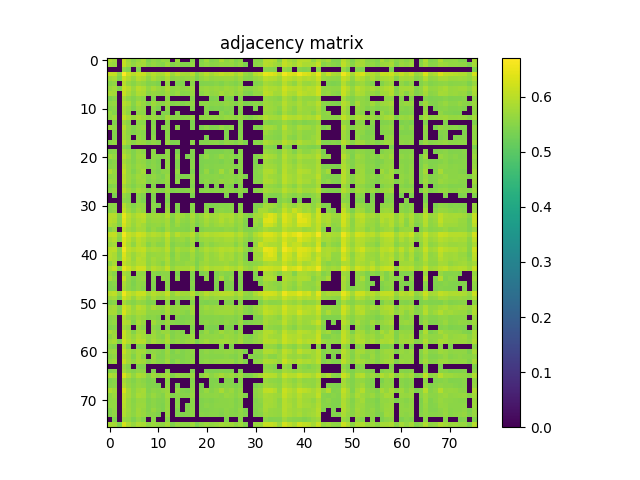

The data file committed next to this chart (first rows):
5.883699999999999486e-01, 5.727100000000000524e-01, 0.000000000000000000e+00, 6.127799999999999914e-01, 5.723200000000000509e-01, 5.507300000000000528e-01, 5.681800000000000184e-01, 5.835000000000000187e-01, 5.410300000000000109e-01, 5.588999999999999524e-01, 5.483900000000000441e-01, 5.647100000000000453e-01, 5.600600000000000023e-01, 0.000000000000000000e+00, 5.706599999999999451e-01, 0.000000000000000000e+00, 0.000000000000000000e+00, 5.508600000000000163e-01, 0.000000000000000000e+00, 5.459600000000000009e-01, 5.734700000000000353e-01, 5.476699999999999902e-01, 5.522599999999999731e-01, 5.859699999999999909e-01
5.727100000000000524e-01, 5.674700000000000299e-01, 0.000000000000000000e+00, 6.104899999999999771e-01, 5.807999999999999829e-01, 5.608300000000000507e-01, 5.787400000000000322e-01, 5.776599999999999513e-01, 5.508800000000000363e-01, 5.641000000000000458e-01, 5.545999999999999819e-01, 5.487600000000000255e-01, 5.714599999999999680e-01, 5.460899999999999643e-01, 5.590699999999999559e-01, 5.474599999999999467e-01, 5.464499999999999913e-01, 5.622399999999999620e-01, 0.000000000000000000e+00, 5.525099999999999456e-01, 5.618100000000000316e-01, 5.541899999999999604e-01, 5.576900000000000190e-01, 5.653799999999999937e-01
0.000000000000000000e+00, 0.000000000000000000e+00, 0.000000000000000000e+00, 5.607600000000000362e-01, 5.435299999999999576e-01, 0.000000000000000000e+00, 5.426999999999999602e-01, 0.000000000000000000e+00, 0.000000000000000000e+00, 0.000000000000000000e+00, 0.000000000000000000e+00, 0.000000000000000000e+00, 0.000000000000000000e+00, 0.000000000000000000e+00, 0.000000000000000000e+00, 0.000000000000000000e+00, 0.000000000000000000e+00, 0.000000000000000000e+00, 0.000000000000000000e+00, 0.000000000000000000e+00, 0.000000000000000000e+00, 0.000000000000000000e+00, 0.000000000000000000e+00, 0.000000000000000000e+00
6.127799999999999914e-01, 6.104899999999999771e-01, 5.607600000000000362e-01, 6.709699999999999553e-01, 6.145599999999999952e-01, 5.953500000000000458e-01, 6.133199999999999763e-01, 6.119900000000000340e-01, 5.797799999999999621e-01, 5.967599999999999572e-01, 5.843800000000000106e-01, 5.858799999999999564e-01, 6.092800000000000438e-01, 5.737700000000000022e-01, 5.960100000000000398e-01, 5.796400000000000441e-01, 5.767099999999999449e-01, 5.969299999999999606e-01, 5.513299999999999867e-01, 5.773700000000000498e-01, 5.965599999999999792e-01, 5.803700000000000525e-01, 5.927599999999999536e-01, 6.075599999999999890e-01
5.723200000000000509e-01, 5.807999999999999829e-01, 5.435299999999999576e-01, 6.145599999999999952e-01, 5.917900000000000382e-01, 5.681399999999999784e-01, 5.955599999999999783e-01, 5.853599999999999914e-01, 5.593200000000000394e-01, 5.824700000000000433e-01, 5.665799999999999725e-01, 5.618800000000000461e-01, 5.847999999999999865e-01, 5.534299999999999775e-01, 5.619499999999999496e-01, 5.562500000000000222e-01, 5.615599999999999481e-01, 5.711899999999999755e-01, 5.409800000000000164e-01, 5.616299999999999626e-01, 5.717200000000000060e-01, 5.626799999999999580e-01, 5.683799999999999963e-01, 5.671300000000000230e-01
5.507300000000000528e-01, 5.608300000000000507e-01, 0.000000000000000000e+00, 5.953500000000000458e-01, 5.681399999999999784e-01, 5.504200000000000204e-01, 5.713000000000000300e-01, 5.633399999999999519e-01, 5.455699999999999994e-01, 5.499500000000000499e-01, 5.416900000000000048e-01, 0.000000000000000000e+00, 5.656099999999999461e-01, 0.000000000000000000e+00, 5.448100000000000165e-01, 5.439000000000000501e-01, 0.000000000000000000e+00, 5.535099999999999465e-01, 0.000000000000000000e+00, 5.436100000000000376e-01, 5.455400000000000249e-01, 5.463900000000000423e-01, 5.516400000000000192e-01, 5.443000000000000060e-01
5.681800000000000184e-01, 5.787400000000000322e-01, 5.426999999999999602e-01, 6.133199999999999763e-01, 5.955599999999999783e-01, 5.713000000000000300e-01, 5.976200000000000401e-01, 5.872899999999999787e-01, 5.627100000000000435e-01, 5.812300000000000244e-01, 5.678499999999999659e-01, 5.583799999999999875e-01, 5.868799999999999573e-01, 5.569600000000000106e-01, 5.620199999999999640e-01, 5.561300000000000132e-01, 5.634400000000000519e-01, 5.711699999999999555e-01, 0.000000000000000000e+00, 5.643000000000000238e-01, 5.704000000000000181e-01, 5.655999999999999917e-01, 5.688600000000000323e-01, 5.654500000000000082e-01
5.835000000000000187e-01, 5.776599999999999513e-01, 0.000000000000000000e+00, 6.119900000000000340e-01, 5.853599999999999914e-01, 5.633399999999999519e-01, 5.872899999999999787e-01, 5.843800000000000106e-01, 5.540699999999999514e-01, 5.642700000000000493e-01, 5.592200000000000504e-01, 5.569300000000000361e-01, 5.741300000000000292e-01, 5.552300000000000013e-01, 5.679499999999999549e-01, 5.500099999999999989e-01, 5.520300000000000207e-01, 5.640699999999999603e-01, 0.000000000000000000e+00, 5.547199999999999909e-01, 5.680399999999999894e-01, 5.590800000000000214e-01, 5.653399999999999537e-01, 5.766599999999999504e-01
5.410300000000000109e-01, 5.508899999999999908e-01, 0.000000000000000000e+00, 5.797799999999999621e-01, 5.593299999999999939e-01, 5.455799999999999539e-01, 5.627100000000000435e-01, 5.540699999999999514e-01, 0.000000000000000000e+00, 5.425999999999999712e-01, 0.000000000000000000e+00, 0.000000000000000000e+00, 5.564200000000000257e-01, 0.000000000000000000e+00, 0.000000000000000000e+00, 0.000000000000000000e+00, 0.000000000000000000e+00, 5.497499999999999609e-01, 0.000000000000000000e+00, 0.000000000000000000e+00, 0.000000000000000000e+00, 5.417499999999999538e-01, 5.426900000000000057e-01, 0.000000000000000000e+00
5.588999999999999524e-01, 5.641000000000000458e-01, 0.000000000000000000e+00, 5.967599999999999572e-01, 5.824700000000000433e-01, 5.499399999999999844e-01, 5.812300000000000244e-01, 5.642700000000000493e-01, 5.425999999999999712e-01, 5.718999999999999639e-01, 5.560699999999999532e-01, 5.513500000000000068e-01, 5.689600000000000213e-01, 5.459300000000000264e-01, 5.516400000000000192e-01, 5.449899999999999745e-01, 5.505100000000000549e-01, 5.608600000000000252e-01, 0.000000000000000000e+00, 5.533200000000000340e-01, 5.566299999999999581e-01, 5.519600000000000062e-01, 5.535799999999999610e-01, 5.509600000000000053e-01
5.483900000000000441e-01, 5.545999999999999819e-01, 0.000000000000000000e+00, 5.843800000000000106e-01, 5.665799999999999725e-01, 5.416900000000000048e-01, 5.678499999999999659e-01, 5.592200000000000504e-01, 0.000000000000000000e+00, 5.560699999999999532e-01, 5.424700000000000077e-01, 0.000000000000000000e+00, 5.575799999999999645e-01, 0.000000000000000000e+00, 0.000000000000000000e+00, 0.000000000000000000e+00, 0.000000000000000000e+00, 5.492599999999999705e-01, 0.000000000000000000e+00, 0.000000000000000000e+00, 5.479500000000000481e-01, 5.412000000000000144e-01, 5.451000000000000290e-01, 5.424700000000000077e-01
5.647100000000000453e-01, 5.487600000000000255e-01, 0.000000000000000000e+00, 5.858799999999999564e-01, 5.618900000000000006e-01, 0.000000000000000000e+00, 5.583799999999999875e-01, 5.569300000000000361e-01, 0.000000000000000000e+00, 5.513500000000000068e-01, 0.000000000000000000e+00, 5.468199999999999728e-01, 5.473700000000000232e-01, 0.000000000000000000e+00, 5.428199999999999692e-01, 0.000000000000000000e+00, 0.000000000000000000e+00, 0.000000000000000000e+00, 0.000000000000000000e+00, 0.000000000000000000e+00, 5.482900000000000551e-01, 0.000000000000000000e+00, 0.000000000000000000e+00, 5.553900000000000503e-01
5.600600000000000023e-01, 5.714599999999999680e-01, 0.000000000000000000e+00, 6.092800000000000438e-01, 5.847999999999999865e-01, 5.656200000000000117e-01, 5.868799999999999573e-01, 5.741399999999999837e-01, 5.564200000000000257e-01, 5.689600000000000213e-01, 5.575799999999999645e-01, 5.473700000000000232e-01, 5.798999999999999710e-01, 5.495999999999999774e-01, 5.552200000000000468e-01, 5.523400000000000531e-01, 5.541399999999999659e-01, 5.677299999999999569e-01, 0.000000000000000000e+00, 5.567299999999999471e-01, 5.597699999999999898e-01, 5.583799999999999875e-01, 5.627199999999999980e-01, 5.578300000000000480e-01
0.000000000000000000e+00, 5.460899999999999643e-01, 0.000000000000000000e+00, 5.737700000000000022e-01, 5.534299999999999775e-01, 0.000000000000000000e+00, 5.569600000000000106e-01, 5.552300000000000013e-01, 0.000000000000000000e+00, 5.459300000000000264e-01, 0.000000000000000000e+00, 0.000000000000000000e+00, 5.496100000000000430e-01, 0.000000000000000000e+00, 0.000000000000000000e+00, 0.000000000000000000e+00, 0.000000000000000000e+00, 5.407199999999999784e-01, 0.000000000000000000e+00, 0.000000000000000000e+00, 0.000000000000000000e+00, 0.000000000000000000e+00, 0.000000000000000000e+00, 0.000000000000000000e+00
5.706599999999999451e-01, 5.590699999999999559e-01, 0.000000000000000000e+00, 5.960100000000000398e-01, 5.619499999999999496e-01, 5.447999999999999510e-01, 5.620199999999999640e-01, 5.679499999999999549e-01, 0.000000000000000000e+00, 5.516499999999999737e-01, 0.000000000000000000e+00, 5.428199999999999692e-01, 5.552200000000000468e-01, 0.000000000000000000e+00, 5.531599999999999850e-01, 0.000000000000000000e+00, 0.000000000000000000e+00, 5.447899999999999965e-01, 0.000000000000000000e+00, 5.411200000000000454e-01, 5.562200000000000477e-01, 5.426600000000000312e-01, 5.462599999999999678e-01, 5.622399999999999620e-01
0.000000000000000000e+00, 5.474599999999999467e-01, 0.000000000000000000e+00, 5.796400000000000441e-01, 5.562500000000000222e-01, 5.438899999999999846e-01, 5.561300000000000132e-01, 5.500099999999999989e-01, 0.000000000000000000e+00, 5.449899999999999745e-01, 0.000000000000000000e+00, 0.000000000000000000e+00, 5.523400000000000531e-01, 0.000000000000000000e+00, 0.000000000000000000e+00, 0.000000000000000000e+00, 0.000000000000000000e+00, 0.000000000000000000e+00, 0.000000000000000000e+00, 0.000000000000000000e+00, 0.000000000000000000e+00, 0.000000000000000000e+00, 0.000000000000000000e+00, 0.000000000000000000e+00
0.000000000000000000e+00, 5.464499999999999913e-01, 0.000000000000000000e+00, 5.767099999999999449e-01, 5.615599999999999481e-01, 0.000000000000000000e+00, 5.634400000000000519e-01, 5.520300000000000207e-01, 0.000000000000000000e+00, 5.505100000000000549e-01, 0.000000000000000000e+00, 0.000000000000000000e+00, 5.541399999999999659e-01, 0.000000000000000000e+00, 0.000000000000000000e+00, 0.000000000000000000e+00, 0.000000000000000000e+00, 0.000000000000000000e+00, 0.000000000000000000e+00, 0.000000000000000000e+00, 5.409800000000000164e-01, 0.000000000000000000e+00, 0.000000000000000000e+00, 0.000000000000000000e+00
5.508600000000000163e-01, 5.622399999999999620e-01, 0.000000000000000000e+00, 5.969299999999999606e-01, 5.711899999999999755e-01, 5.535099999999999465e-01, 5.711699999999999555e-01, 5.640699999999999603e-01, 5.497499999999999609e-01, 5.608600000000000252e-01, 5.492599999999999705e-01, 0.000000000000000000e+00, 5.677299999999999569e-01, 5.407199999999999784e-01, 5.447899999999999965e-01, 0.000000000000000000e+00, 0.000000000000000000e+00, 5.556400000000000228e-01, 0.000000000000000000e+00, 5.467699999999999783e-01, 5.463200000000000278e-01, 5.513799999999999812e-01, 5.530899999999999705e-01, 5.448100000000000165e-01
0.000000000000000000e+00, 0.000000000000000000e+00, 0.000000000000000000e+00, 5.513299999999999867e-01, 5.409800000000000164e-01, 0.000000000000000000e+00, 0.000000000000000000e+00, 0.000000000000000000e+00, 0.000000000000000000e+00, 0.000000000000000000e+00, 0.000000000000000000e+00, 0.000000000000000000e+00, 0.000000000000000000e+00, 0.000000000000000000e+00, 0.000000000000000000e+00, 0.000000000000000000e+00, 0.000000000000000000e+00, 0.000000000000000000e+00, 0.000000000000000000e+00, 0.000000000000000000e+00, 0.000000000000000000e+00, 0.000000000000000000e+00, 0.000000000000000000e+00, 0.000000000000000000e+00
5.459600000000000009e-01, 5.525099999999999456e-01, 0.000000000000000000e+00, 5.773700000000000498e-01, 5.616299999999999626e-01, 5.436100000000000376e-01, 5.643000000000000238e-01, 5.547199999999999909e-01, 0.000000000000000000e+00, 5.533200000000000340e-01, 0.000000000000000000e+00, 0.000000000000000000e+00, 5.567299999999999471e-01, 0.000000000000000000e+00, 5.411200000000000454e-01, 0.000000000000000000e+00, 0.000000000000000000e+00, 5.467800000000000438e-01, 0.000000000000000000e+00, 0.000000000000000000e+00, 5.430099999999999927e-01, 5.425100000000000477e-01, 5.420899999999999608e-01, 5.420800000000000063e-01
5.734700000000000353e-01, 5.618100000000000316e-01, 0.000000000000000000e+00, 5.965599999999999792e-01, 5.717200000000000060e-01, 5.455400000000000249e-01, 5.704000000000000181e-01, 5.680399999999999894e-01, 0.000000000000000000e+00, 5.566299999999999581e-01, 5.479500000000000481e-01, 5.482900000000000551e-01, 5.597699999999999898e-01, 0.000000000000000000e+00, 5.562200000000000477e-01, 0.000000000000000000e+00, 5.409800000000000164e-01, 5.463099999999999623e-01, 0.000000000000000000e+00, 5.430099999999999927e-01, 5.614099999999999646e-01, 5.430199999999999472e-01, 5.488800000000000345e-01, 5.650399999999999867e-01
5.476699999999999902e-01, 5.541899999999999604e-01, 0.000000000000000000e+00, 5.803700000000000525e-01, 5.626799999999999580e-01, 5.463900000000000423e-01, 5.655900000000000372e-01, 5.590800000000000214e-01, 5.417499999999999538e-01, 5.519600000000000062e-01, 5.412000000000000144e-01, 0.000000000000000000e+00, 5.583799999999999875e-01, 0.000000000000000000e+00, 5.426600000000000312e-01, 0.000000000000000000e+00, 0.000000000000000000e+00, 5.513799999999999812e-01, 0.000000000000000000e+00, 5.425100000000000477e-01, 5.430199999999999472e-01, 5.442799999999999860e-01, 5.458699999999999664e-01, 5.419000000000000483e-01
5.522599999999999731e-01, 5.576900000000000190e-01, 0.000000000000000000e+00, 5.927599999999999536e-01, 5.683799999999999963e-01, 5.516400000000000192e-01, 5.688600000000000323e-01, 5.653399999999999537e-01, 5.426900000000000057e-01, 5.535799999999999610e-01, 5.451000000000000290e-01, 0.000000000000000000e+00, 5.627199999999999980e-01, 0.000000000000000000e+00, 5.462599999999999678e-01, 0.000000000000000000e+00, 0.000000000000000000e+00, 5.530899999999999705e-01, 0.000000000000000000e+00, 5.420899999999999608e-01, 5.488800000000000345e-01, 5.458699999999999664e-01, 5.491399999999999615e-01, 5.490000000000000435e-01
5.859699999999999909e-01, 5.653799999999999937e-01, 0.000000000000000000e+00, 6.075599999999999890e-01, 5.671300000000000230e-01, 5.443000000000000060e-01, 5.654500000000000082e-01, 5.766599999999999504e-01, 0.000000000000000000e+00, 5.509600000000000053e-01, 5.424700000000000077e-01, 5.553900000000000503e-01, 5.578300000000000480e-01, 0.000000000000000000e+00, 5.622399999999999620e-01, 0.000000000000000000e+00, 0.000000000000000000e+00, 5.447999999999999510e-01, 0.000000000000000000e+00, 5.420800000000000063e-01, 5.650399999999999867e-01, 5.419000000000000483e-01, 5.490099999999999980e-01, 5.782599999999999962e-01
5.563200000000000367e-01, 5.626400000000000290e-01, 0.000000000000000000e+00, 5.973800000000000221e-01, 5.713099999999999845e-01, 5.562000000000000277e-01, 5.740800000000000347e-01, 5.674500000000000099e-01, 5.480699999999999461e-01, 5.616299999999999626e-01, 5.484900000000000331e-01, 5.413999999999999924e-01, 5.686099999999999488e-01, 0.000000000000000000e+00, 5.485600000000000476e-01, 5.431700000000000417e-01, 5.438199999999999701e-01, 5.596900000000000208e-01, 0.000000000000000000e+00, 5.479600000000000026e-01, 5.528999999999999471e-01, 5.505799999999999583e-01, 5.548699999999999743e-01, 5.497699999999999809e-01
5.713399999999999590e-01, 5.640300000000000313e-01, 0.000000000000000000e+00, 6.025199999999999445e-01, 5.694799999999999862e-01, 5.524799999999999711e-01, 5.688299999999999468e-01, 5.728299999999999503e-01, 5.448100000000000165e-01, 5.575999999999999845e-01, 5.471799999999999997e-01, 5.495700000000000029e-01, 5.637900000000000134e-01, 0.000000000000000000e+00, 5.575999999999999845e-01, 0.000000000000000000e+00, 0.000000000000000000e+00, 5.555900000000000283e-01, 0.000000000000000000e+00, 5.461099999999999843e-01, 5.580199999999999605e-01, 5.486600000000000366e-01, 5.531399999999999650e-01, 5.649699999999999722e-01
5.430199999999999472e-01, 5.512500000000000178e-01, 0.000000000000000000e+00, 5.809400000000000119e-01, 5.600500000000000478e-01, 5.445499999999999785e-01, 5.618900000000000006e-01, 5.557600000000000318e-01, 0.000000000000000000e+00, 5.436999999999999611e-01, 0.000000000000000000e+00, 0.000000000000000000e+00, 5.554200000000000248e-01, 0.000000000000000000e+00, 0.000000000000000000e+00, 0.000000000000000000e+00, 0.000000000000000000e+00, 5.460199999999999498e-01, 0.000000000000000000e+00, 0.000000000000000000e+00, 5.414900000000000269e-01, 0.000000000000000000e+00, 5.425900000000000167e-01, 0.000000000000000000e+00
5.556900000000000173e-01, 5.656900000000000261e-01, 0.000000000000000000e+00, 5.983100000000000085e-01, 5.764000000000000234e-01, 5.568100000000000271e-01, 5.788200000000000012e-01, 5.695500000000000007e-01, 5.457899999999999974e-01, 5.648999999999999577e-01, 5.507800000000000473e-01, 5.463299999999999823e-01, 5.706900000000000306e-01, 5.449399999999999800e-01, 5.488699999999999690e-01, 5.457400000000000029e-01, 5.487900000000000000e-01, 5.590199999999999614e-01, 0.000000000000000000e+00, 5.499500000000000499e-01, 5.555299999999999683e-01, 5.504400000000000404e-01, 5.544900000000000384e-01, 5.524999999999999911e-01
0.000000000000000000e+00, 5.411700000000000399e-01, 0.000000000000000000e+00, 5.671500000000000430e-01, 5.522599999999999731e-01, 0.000000000000000000e+00, 5.550800000000000178e-01, 5.473599999999999577e-01, 0.000000000000000000e+00, 5.421399999999999553e-01, 0.000000000000000000e+00, 0.000000000000000000e+00, 5.505400000000000293e-01, 0.000000000000000000e+00, 0.000000000000000000e+00, 0.000000000000000000e+00, 0.000000000000000000e+00, 5.407699999999999729e-01, 0.000000000000000000e+00, 0.000000000000000000e+00, 0.000000000000000000e+00, 0.000000000000000000e+00, 0.000000000000000000e+00, 0.000000000000000000e+00
0.000000000000000000e+00, 0.000000000000000000e+00, 0.000000000000000000e+00, 5.581899999999999640e-01, 5.488899999999999890e-01, 0.000000000000000000e+00, 5.534599999999999520e-01, 5.409899999999999709e-01, 0.000000000000000000e+00, 5.435999999999999721e-01, 0.000000000000000000e+00, 0.000000000000000000e+00, 5.449699999999999545e-01, 0.000000000000000000e+00, 0.000000000000000000e+00, 0.000000000000000000e+00, 0.000000000000000000e+00, 0.000000000000000000e+00, 0.000000000000000000e+00, 0.000000000000000000e+00, 0.000000000000000000e+00, 0.000000000000000000e+00, 0.000000000000000000e+00, 0.000000000000000000e+00
5.543799999999999839e-01, 5.551199999999999468e-01, 0.000000000000000000e+00, 5.928200000000000136e-01, 5.651699999999999502e-01, 5.452599999999999669e-01, 5.642200000000000548e-01, 5.621599999999999930e-01, 0.000000000000000000e+00, 5.537199999999999900e-01, 5.424700000000000077e-01, 0.000000000000000000e+00, 5.583599999999999675e-01, 0.000000000000000000e+00, 5.443400000000000460e-01, 0.000000000000000000e+00, 0.000000000000000000e+00, 5.505799999999999583e-01, 0.000000000000000000e+00, 0.000000000000000000e+00, 5.476600000000000357e-01, 5.417699999999999738e-01, 5.455499999999999794e-01, 5.499600000000000044e-01
5.524299999999999766e-01, 5.603500000000000147e-01, 0.000000000000000000e+00, 6.072300000000000475e-01, 5.730800000000000338e-01, 5.519600000000000062e-01, 5.742399999999999727e-01, 5.635000000000000009e-01, 0.000000000000000000e+00, 5.498499999999999499e-01, 0.000000000000000000e+00, 0.000000000000000000e+00, 5.688400000000000123e-01, 0.000000000000000000e+00, 5.430099999999999927e-01, 0.000000000000000000e+00, 0.000000000000000000e+00, 5.525299999999999656e-01, 0.000000000000000000e+00, 0.000000000000000000e+00, 5.543599999999999639e-01, 0.000000000000000000e+00, 5.511099999999999888e-01, 5.565200000000000147e-01
5.973899999999999766e-01, 5.967599999999999572e-01, 5.528499999999999526e-01, 6.448599999999999888e-01, 6.002999999999999448e-01, 5.817700000000000093e-01, 5.992499999999999494e-01, 6.046099999999999808e-01, 5.669499999999999540e-01, 5.756900000000000350e-01, 5.753300000000000081e-01, 5.676900000000000279e-01, 5.936700000000000310e-01, 5.525900000000000256e-01, 5.814399999999999569e-01, 5.693200000000000482e-01, 5.576699999999999990e-01, 5.846999999999999975e-01, 5.512399999999999523e-01, 5.662199999999999456e-01, 5.885099999999999776e-01, 5.714700000000000335e-01, 5.784299999999999997e-01, 5.881399999999999961e-01
5.996299999999999963e-01, 5.906700000000000284e-01, 5.488899999999999890e-01, 6.377899999999999681e-01, 5.935599999999999765e-01, 5.734299999999999953e-01, 5.876200000000000312e-01, 5.958599999999999453e-01, 5.622300000000000075e-01, 5.688299999999999468e-01, 5.705099999999999616e-01, 5.672000000000000375e-01, 5.815099999999999714e-01, 5.454400000000000359e-01, 5.766900000000000359e-01, 5.599899999999999878e-01, 5.536299999999999555e-01, 5.756499999999999950e-01, 5.489300000000000290e-01, 5.623899999999999455e-01, 5.813199999999999479e-01, 5.664000000000000146e-01, 5.743700000000000472e-01, 5.910699999999999843e-01
5.880300000000000527e-01, 5.786700000000000177e-01, 5.453000000000000069e-01, 6.270099999999999563e-01, 5.918900000000000272e-01, 5.668100000000000360e-01, 5.877900000000000347e-01, 5.787799999999999612e-01, 5.570699999999999541e-01, 5.628400000000000070e-01, 5.652899999999999592e-01, 5.577600000000000335e-01, 5.779699999999999838e-01, 5.501899999999999569e-01, 5.701300000000000257e-01, 5.517300000000000537e-01, 5.500399999999999734e-01, 5.679899999999999949e-01, 5.421200000000000463e-01, 5.569499999999999451e-01, 5.754500000000000171e-01, 5.598600000000000243e-01, 5.690899999999999848e-01, 5.776299999999999768e-01
5.495499999999999829e-01, 5.680199999999999694e-01, 0.000000000000000000e+00, 6.008099999999999552e-01, 5.759999999999999565e-01, 5.634000000000000119e-01, 5.814000000000000279e-01, 5.775200000000000333e-01, 5.498300000000000409e-01, 5.659300000000000441e-01, 5.520199999999999552e-01, 5.429500000000000437e-01, 5.738499999999999712e-01, 5.512000000000000233e-01, 5.523900000000000476e-01, 5.485299999999999621e-01, 5.462000000000000188e-01, 5.638600000000000279e-01, 0.000000000000000000e+00, 5.470699999999999452e-01, 5.537199999999999900e-01, 5.545900000000000274e-01, 5.568499999999999561e-01, 5.536400000000000210e-01
6.055800000000000072e-01, 6.092199999999999838e-01, 5.660399999999999876e-01, 6.577300000000000368e-01, 6.126300000000000079e-01, 5.993199999999999639e-01, 6.194100000000000161e-01, 6.131600000000000383e-01, 5.853399999999999714e-01, 5.972699999999999676e-01, 5.875000000000000222e-01, 5.799600000000000311e-01, 6.112600000000000255e-01, 5.697200000000000042e-01, 5.983399999999999830e-01, 5.809199999999999919e-01, 5.806700000000000195e-01, 5.992399999999999949e-01, 5.575700000000000101e-01, 5.852500000000000480e-01, 5.971600000000000241e-01, 5.892100000000000115e-01, 5.931999999999999496e-01, 5.990100000000000424e-01
5.841300000000000381e-01, 5.927700000000000191e-01, 5.511300000000000088e-01, 6.323499999999999677e-01, 6.003500000000000503e-01, 5.765099999999999669e-01, 6.004099999999999993e-01, 5.886200000000000321e-01, 5.705299999999999816e-01, 5.756799999999999695e-01, 5.695000000000000062e-01, 5.633299999999999974e-01, 5.938499999999999890e-01, 5.574200000000000266e-01, 5.677900000000000169e-01, 5.689899999999999958e-01, 5.566200000000000037e-01, 5.812699999999999534e-01, 5.451099999999999834e-01, 5.672399999999999665e-01, 5.714500000000000135e-01, 5.712500000000000355e-01, 5.769100000000000339e-01, 5.765000000000000124e-01
5.696799999999999642e-01, 5.782599999999999962e-01, 0.000000000000000000e+00, 6.277800000000000047e-01, 5.891499999999999515e-01, 5.606600000000000472e-01, 5.955799999999999983e-01, 5.824899999999999523e-01, 5.504299999999999748e-01, 5.687799999999999523e-01, 5.532099999999999795e-01, 5.552700000000000413e-01, 5.874000000000000332e-01, 5.462500000000000133e-01, 5.599899999999999878e-01, 5.566600000000000437e-01, 5.498600000000000154e-01, 5.689100000000000268e-01, 0.000000000000000000e+00, 5.472900000000000542e-01, 5.674900000000000500e-01, 5.541199999999999459e-01, 5.652800000000000047e-01, 5.704500000000000126e-01
5.990699999999999914e-01, 6.025000000000000355e-01, 5.528300000000000436e-01, 6.565499999999999670e-01, 6.047700000000000298e-01, 5.905500000000000194e-01, 6.042399999999999993e-01, 6.085800000000000098e-01, 5.774299999999999988e-01, 5.867999999999999883e-01, 5.800899999999999945e-01, 5.750300000000000411e-01, 5.999600000000000488e-01, 5.541899999999999604e-01, 5.842300000000000271e-01, 5.708299999999999486e-01, 5.701199999999999601e-01, 5.922100000000000142e-01, 5.528600000000000181e-01, 5.725299999999999834e-01, 5.881800000000000361e-01, 5.771500000000000519e-01, 5.859299999999999509e-01, 5.969600000000000461e-01
5.971699999999999786e-01, 5.869400000000000173e-01, 5.435299999999999576e-01, 6.351599999999999469e-01, 5.908200000000000118e-01, 5.696799999999999642e-01, 5.892699999999999605e-01, 5.956299999999999928e-01, 5.609399999999999942e-01, 5.687200000000000033e-01, 5.687900000000000178e-01, 5.685200000000000253e-01, 5.825099999999999723e-01, 5.449399999999999800e-01, 5.716900000000000315e-01, 5.566999999999999726e-01, 5.534599999999999520e-01, 5.740100000000000202e-01, 5.480899999999999661e-01, 5.578400000000000025e-01, 5.768299999999999539e-01, 5.648300000000000542e-01, 5.716900000000000315e-01, 5.889400000000000190e-01
5.948700000000000099e-01, 5.866799999999999793e-01, 5.492599999999999705e-01, 6.281600000000000517e-01, 5.956500000000000128e-01, 5.683700000000000419e-01, 5.996000000000000218e-01, 5.915200000000000458e-01, 5.617799999999999461e-01, 5.766400000000000414e-01, 5.676299999999999679e-01, 5.700899999999999856e-01, 5.881600000000000161e-01, 5.489300000000000290e-01, 5.738999999999999657e-01, 5.559399999999999897e-01, 5.574500000000000011e-01, 5.731800000000000228e-01, 5.448199999999999710e-01, 5.570899999999999741e-01, 5.795599999999999641e-01, 5.635499999999999954e-01, 5.709800000000000431e-01, 5.854000000000000314e-01
5.634000000000000119e-01, 5.823000000000000398e-01, 0.000000000000000000e+00, 6.067599999999999660e-01, 5.896400000000000530e-01, 5.763599999999999834e-01, 5.945700000000000429e-01, 5.949499999999999789e-01, 5.586200000000000054e-01, 5.748400000000000176e-01, 5.650199999999999667e-01, 5.521500000000000297e-01, 5.835200000000000387e-01, 5.507900000000000018e-01, 5.628900000000000015e-01, 5.592399999999999594e-01, 5.681300000000000239e-01, 5.679600000000000204e-01, 5.418699999999999628e-01, 5.685400000000000453e-01, 5.757299999999999640e-01, 5.654200000000000337e-01, 5.672899999999999610e-01, 5.698600000000000332e-01
5.908799999999999608e-01, 6.084000000000000519e-01, 5.515900000000000247e-01, 6.466399999999999926e-01, 6.163499999999999535e-01, 5.925700000000000411e-01, 6.202299999999999480e-01, 6.196500000000000341e-01, 5.731300000000000283e-01, 6.000999999999999668e-01, 5.846999999999999975e-01, 5.770300000000000429e-01, 6.104899999999999771e-01, 5.639800000000000368e-01, 5.843899999999999650e-01, 5.794500000000000206e-01, 5.816900000000000404e-01, 5.927499999999999991e-01, 5.483799999999999786e-01, 5.810800000000000409e-01, 5.983800000000000230e-01, 5.818900000000000183e-01, 5.891399999999999970e-01, 5.873699999999999477e-01
5.661800000000000166e-01, 5.524599999999999511e-01, 0.000000000000000000e+00, 5.793099999999999916e-01, 5.684099999999999708e-01, 0.000000000000000000e+00, 5.628900000000000015e-01, 5.587699999999999889e-01, 0.000000000000000000e+00, 5.545400000000000329e-01, 5.456699999999999884e-01, 5.545999999999999819e-01, 5.542899999999999494e-01, 0.000000000000000000e+00, 5.407499999999999529e-01, 0.000000000000000000e+00, 0.000000000000000000e+00, 5.475100000000000522e-01, 0.000000000000000000e+00, 5.423400000000000443e-01, 5.524799999999999711e-01, 0.000000000000000000e+00, 5.436800000000000521e-01, 5.571399999999999686e-01
5.814700000000000424e-01, 5.621099999999999985e-01, 0.000000000000000000e+00, 6.109999999999999876e-01, 5.631599999999999939e-01, 5.451000000000000290e-01, 5.610100000000000087e-01, 5.667699999999999960e-01, 0.000000000000000000e+00, 5.490300000000000180e-01, 0.000000000000000000e+00, 5.621199999999999530e-01, 5.547999999999999599e-01, 0.000000000000000000e+00, 5.546499999999999764e-01, 0.000000000000000000e+00, 0.000000000000000000e+00, 5.427999999999999492e-01, 0.000000000000000000e+00, 0.000000000000000000e+00, 5.567900000000000071e-01, 0.000000000000000000e+00, 5.456600000000000339e-01, 5.810300000000000464e-01
5.440300000000000136e-01, 5.512599999999999723e-01, 0.000000000000000000e+00, 5.858900000000000219e-01, 5.582899999999999530e-01, 5.416400000000000103e-01, 5.584700000000000220e-01, 5.556299999999999573e-01, 0.000000000000000000e+00, 5.438100000000000156e-01, 0.000000000000000000e+00, 0.000000000000000000e+00, 5.539600000000000080e-01, 0.000000000000000000e+00, 0.000000000000000000e+00, 0.000000000000000000e+00, 0.000000000000000000e+00, 5.496400000000000174e-01, 0.000000000000000000e+00, 0.000000000000000000e+00, 0.000000000000000000e+00, 0.000000000000000000e+00, 5.435200000000000031e-01, 0.000000000000000000e+00
5.434400000000000341e-01, 5.476499999999999702e-01, 0.000000000000000000e+00, 5.795000000000000151e-01, 5.570899999999999741e-01, 5.432599999999999651e-01, 5.599399999999999933e-01, 5.501399999999999624e-01, 0.000000000000000000e+00, 5.410300000000000109e-01, 0.000000000000000000e+00, 0.000000000000000000e+00, 5.552399999999999558e-01, 0.000000000000000000e+00, 0.000000000000000000e+00, 0.000000000000000000e+00, 0.000000000000000000e+00, 5.447499999999999565e-01, 0.000000000000000000e+00, 0.000000000000000000e+00, 0.000000000000000000e+00, 0.000000000000000000e+00, 5.407800000000000384e-01, 0.000000000000000000e+00
5.993800000000000239e-01, 6.038000000000000034e-01, 5.650199999999999667e-01, 6.550899999999999501e-01, 6.105399999999999716e-01, 5.930100000000000371e-01, 6.137299999999999978e-01, 6.153899999999999926e-01, 5.775799999999999823e-01, 5.959900000000000198e-01, 5.847499999999999920e-01, 5.811199999999999699e-01, 6.099999999999999867e-01, 5.647999999999999687e-01, 5.875299999999999967e-01, 5.751899999999999791e-01, 5.718600000000000350e-01, 5.964300000000000157e-01, 5.559899999999999842e-01, 5.755400000000000515e-01, 5.963399999999999812e-01, 5.827599999999999447e-01, 5.903399999999999759e-01, 5.958499999999999908e-01
5.715299999999999825e-01, 5.780199999999999783e-01, 5.409000000000000474e-01, 6.175800000000000178e-01, 5.941199999999999815e-01, 5.648499999999999632e-01, 5.943100000000000049e-01, 5.832800000000000207e-01, 5.543299999999999894e-01, 5.808699999999999974e-01, 5.658199999999999896e-01, 5.613500000000000156e-01, 5.834300000000000042e-01, 5.582200000000000495e-01, 5.618100000000000316e-01, 5.552099999999999813e-01, 5.573000000000000176e-01, 5.720100000000000184e-01, 0.000000000000000000e+00, 5.565900000000000292e-01, 5.697699999999999987e-01, 5.600899999999999768e-01, 5.665299999999999780e-01, 5.701699999999999546e-01
5.439800000000000191e-01, 5.524299999999999766e-01, 0.000000000000000000e+00, 5.799199999999999910e-01, 5.600600000000000023e-01, 5.488399999999999945e-01, 5.650399999999999867e-01, 5.608499999999999597e-01, 5.434600000000000541e-01, 5.453900000000000414e-01, 0.000000000000000000e+00, 0.000000000000000000e+00, 5.589199999999999724e-01, 0.000000000000000000e+00, 5.450199999999999489e-01, 0.000000000000000000e+00, 0.000000000000000000e+00, 5.526900000000000146e-01, 0.000000000000000000e+00, 5.432900000000000507e-01, 5.415999999999999703e-01, 5.462399999999999478e-01, 5.463000000000000078e-01, 0.000000000000000000e+00
5.721899999999999764e-01, 5.809999999999999609e-01, 5.452799999999999869e-01, 6.200299999999999701e-01, 5.953300000000000258e-01, 5.684500000000000108e-01, 5.993800000000000239e-01, 5.882100000000000106e-01, 5.609100000000000197e-01, 5.831499999999999462e-01, 5.663300000000000001e-01, 5.623399999999999510e-01, 5.866099999999999648e-01, 5.561199999999999477e-01, 5.649199999999999777e-01, 5.584299999999999820e-01, 5.632599999999999829e-01, 5.765599999999999614e-01, 0.000000000000000000e+00, 5.608100000000000307e-01, 5.716599999999999460e-01, 5.646200000000000108e-01, 5.706400000000000361e-01, 5.676999999999999824e-01
5.795599999999999641e-01, 5.793599999999999861e-01, 5.436600000000000321e-01, 6.297500000000000320e-01, 5.875500000000000167e-01, 5.730800000000000338e-01, 5.869600000000000373e-01, 5.824099999999999833e-01, 5.603700000000000347e-01, 5.589199999999999724e-01, 5.587800000000000544e-01, 5.535299999999999665e-01, 5.813899999999999624e-01, 5.567400000000000126e-01, 5.650100000000000122e-01, 5.575099999999999500e-01, 5.501300000000000079e-01, 5.721800000000000219e-01, 0.000000000000000000e+00, 5.563399999999999457e-01, 5.652300000000000102e-01, 5.617900000000000116e-01, 5.694299999999999917e-01, 5.727299999999999613e-01
5.551099999999999923e-01, 5.592599999999999794e-01, 0.000000000000000000e+00, 5.922100000000000142e-01, 5.686799999999999633e-01, 5.550699999999999523e-01, 5.713899999999999535e-01, 5.656299999999999661e-01, 5.492899999999999450e-01, 5.531399999999999650e-01, 5.460399999999999698e-01, 0.000000000000000000e+00, 5.651300000000000212e-01, 0.000000000000000000e+00, 5.491300000000000070e-01, 5.410700000000000509e-01, 5.427400000000000002e-01, 5.556400000000000228e-01, 0.000000000000000000e+00, 5.483700000000000241e-01, 5.489699999999999580e-01, 5.493999999999999995e-01, 5.521800000000000042e-01, 5.500500000000000389e-01
5.543700000000000294e-01, 5.626999999999999780e-01, 0.000000000000000000e+00, 5.930800000000000516e-01, 5.855900000000000549e-01, 5.470399999999999707e-01, 5.843199999999999505e-01, 5.644299999999999873e-01, 0.000000000000000000e+00, 5.755599999999999605e-01, 5.556200000000000028e-01, 5.479000000000000536e-01, 5.707299999999999596e-01, 5.485700000000000021e-01, 5.442799999999999860e-01, 5.473099999999999632e-01, 5.516100000000000447e-01, 5.587100000000000399e-01, 0.000000000000000000e+00, 5.500099999999999989e-01, 5.572599999999999776e-01, 5.489899999999999780e-01, 5.531599999999999850e-01, 5.490500000000000380e-01
5.439000000000000501e-01, 5.495799999999999574e-01, 0.000000000000000000e+00, 5.766700000000000159e-01, 5.653000000000000247e-01, 0.000000000000000000e+00, 5.661399999999999766e-01, 5.530599999999999961e-01, 0.000000000000000000e+00, 5.542500000000000204e-01, 5.429899999999999727e-01, 0.000000000000000000e+00, 5.556100000000000483e-01, 0.000000000000000000e+00, 0.000000000000000000e+00, 0.000000000000000000e+00, 0.000000000000000000e+00, 5.461000000000000298e-01, 0.000000000000000000e+00, 0.000000000000000000e+00, 5.434999999999999831e-01, 5.409500000000000419e-01, 5.420399999999999663e-01, 0.000000000000000000e+00
5.825700000000000323e-01, 5.710899999999999865e-01, 0.000000000000000000e+00, 6.109200000000000186e-01, 5.801800000000000290e-01, 5.476100000000000412e-01, 5.781600000000000072e-01, 5.764599999999999724e-01, 0.000000000000000000e+00, 5.704900000000000526e-01, 5.548999999999999488e-01, 5.661500000000000421e-01, 5.667799999999999505e-01, 5.428199999999999692e-01, 5.554599999999999538e-01, 5.458699999999999664e-01, 0.000000000000000000e+00, 5.570399999999999796e-01, 0.000000000000000000e+00, 5.453999999999999959e-01, 5.662599999999999856e-01, 5.466499999999999693e-01, 5.556799999999999518e-01, 5.740699999999999692e-01
5.578499999999999570e-01, 5.724000000000000199e-01, 0.000000000000000000e+00, 6.083300000000000374e-01, 5.836700000000000221e-01, 5.646999999999999797e-01, 5.883500000000000396e-01, 5.789499999999999647e-01, 5.588199999999999834e-01, 5.729999999999999538e-01, 5.567699999999999871e-01, 5.479300000000000281e-01, 5.796799999999999731e-01, 5.474499999999999922e-01, 5.571099999999999941e-01, 5.518800000000000372e-01, 5.565700000000000092e-01, 5.695400000000000462e-01, 0.000000000000000000e+00, 5.565400000000000347e-01, 5.599399999999999933e-01, 5.599899999999999878e-01, 5.633299999999999974e-01, 5.567199999999999926e-01
5.735799999999999788e-01, 5.819199999999999928e-01, 5.407699999999999729e-01, 6.181200000000000028e-01, 5.918200000000000127e-01, 5.736999999999999877e-01, 5.953699999999999548e-01, 5.933000000000000496e-01, 5.591699999999999449e-01, 5.794099999999999806e-01, 5.669999999999999485e-01, 5.616400000000000281e-01, 5.861800000000000344e-01, 5.530399999999999761e-01, 5.656700000000000061e-01, 5.545400000000000329e-01, 5.654299999999999882e-01, 5.699600000000000222e-01, 5.424700000000000077e-01, 5.608999999999999542e-01, 5.752899999999999681e-01, 5.625499999999999945e-01, 5.673300000000000010e-01, 5.759999999999999565e-01
5.504099999999999548e-01, 5.455600000000000449e-01, 0.000000000000000000e+00, 5.871699999999999697e-01, 5.485400000000000276e-01, 0.000000000000000000e+00, 5.467499999999999583e-01, 5.479600000000000026e-01, 0.000000000000000000e+00, 0.000000000000000000e+00, 0.000000000000000000e+00, 0.000000000000000000e+00, 5.445400000000000240e-01, 0.000000000000000000e+00, 0.000000000000000000e+00, 0.000000000000000000e+00, 0.000000000000000000e+00, 0.000000000000000000e+00, 0.000000000000000000e+00, 0.000000000000000000e+00, 0.000000000000000000e+00, 0.000000000000000000e+00, 0.000000000000000000e+00, 5.471399999999999597e-01
5.654599999999999627e-01, 5.707100000000000506e-01, 0.000000000000000000e+00, 6.096799999999999997e-01, 5.772100000000000009e-01, 5.586100000000000509e-01, 5.767999999999999794e-01, 5.745500000000000052e-01, 5.491200000000000525e-01, 5.595400000000000373e-01, 5.520699999999999497e-01, 5.429599999999999982e-01, 5.710300000000000376e-01, 5.406999999999999584e-01, 5.562899999999999512e-01, 5.445900000000000185e-01, 5.507400000000000073e-01, 5.599699999999999678e-01, 0.000000000000000000e+00, 5.500000000000000444e-01, 5.583599999999999675e-01, 5.521200000000000552e-01, 5.572899999999999521e-01, 5.577600000000000335e-01
... 15 more rows
